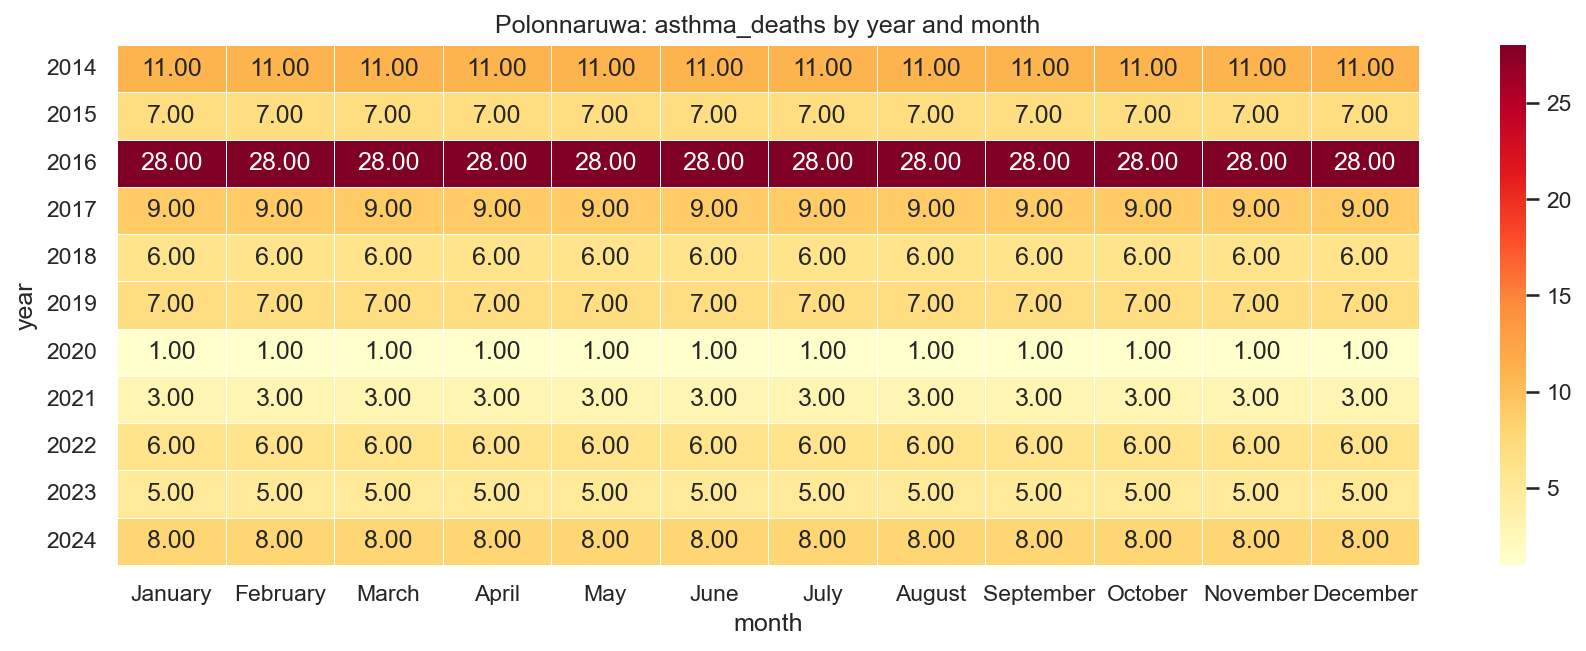

Data behind this chart, as committed beside it:
year, January, February, March, April, May, June, July, August, September, October, November, December
2014, 11.0, 11.0, 11.0, 11.0, 11.0, 11.0, 11.0, 11.0, 11.0, 11.0, 11.0, 11.0
2015, 7.0, 7.0, 7.0, 7.0, 7.0, 7.0, 7.0, 7.0, 7.0, 7.0, 7.0, 7.0
2016, 28.0, 28.0, 28.0, 28.0, 28.0, 28.0, 28.0, 28.0, 28.0, 28.0, 28.0, 28.0
2017, 9.0, 9.0, 9.0, 9.0, 9.0, 9.0, 9.0, 9.0, 9.0, 9.0, 9.0, 9.0
2018, 6.0, 6.0, 6.0, 6.0, 6.0, 6.0, 6.0, 6.0, 6.0, 6.0, 6.0, 6.0
2019, 7.0, 7.0, 7.0, 7.0, 7.0, 7.0, 7.0, 7.0, 7.0, 7.0, 7.0, 7.0
2020, 1.0, 1.0, 1.0, 1.0, 1.0, 1.0, 1.0, 1.0, 1.0, 1.0, 1.0, 1.0
2021, 3.0, 3.0, 3.0, 3.0, 3.0, 3.0, 3.0, 3.0, 3.0, 3.0, 3.0, 3.0
2022, 6.0, 6.0, 6.0, 6.0, 6.0, 6.0, 6.0, 6.0, 6.0, 6.0, 6.0, 6.0
2023, 5.0, 5.0, 5.0, 5.0, 5.0, 5.0, 5.0, 5.0, 5.0, 5.0, 5.0, 5.0
2024, 8.0, 8.0, 8.0, 8.0, 8.0, 8.0, 8.0, 8.0, 8.0, 8.0, 8.0, 8.0
